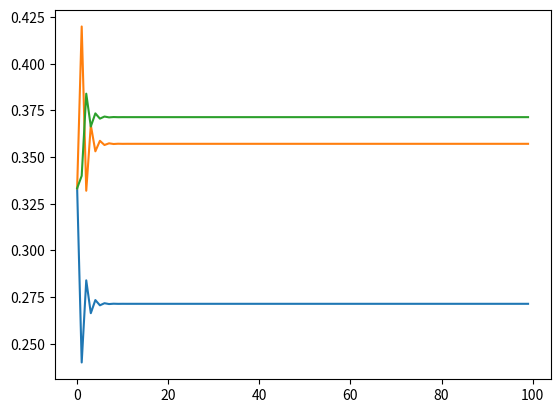

The matplotlib source for this figure:
import numpy as np
import pandas as pd
import matplotlib.pyplot as plt

"""Queremos modelar el comportamiento de una persona que se mueve entre tres estados:
"casa", "trabajo" y "ocio". En un día cualquiera, la persona puede estar en uno de estos estados
y después de cada hora puede moverse a un estado diferente con cierta probabilidad.
Por ejemplo, si la persona está en casa, puede decidir ir al trabajo con una probabilidad del 50%,
ir al ocio con una probabilidad del 30% o quedarse en casa con una probabilidad del 20%.
Para implementar este modelo en Python, necesitamos definir la matriz de transición que describe
las probabilidades de transición entre los diferentes estados. La matriz de transición es una matriz cuadrada
en la que cada entrada indica la probabilidad de pasar de un estado a otro estado en una hora.
La matriz de transición para nuestro ejemplo se vería así:"""

# Definir la matriz de transición
P = np.array(
    [[0.2, 0.5, 0.3],
    [0.4, 0.1, 0.5],
    [0.2, 0.5, 0.3]])

"""En este caso, la entrada (i, j) de la matriz de transición P indica la probabilidad de pasar del estado i al estado j
en una hora. Por ejemplo, P[0, 1] = 0.5 indica que la probabilidad de pasar del estado "casa" al estado "trabajo" en una hora es del 50%.
Una vez que hemos definido la matriz de transición, podemos utilizarla para hacer una predicción del comportamiento futuro de la persona. 
Para hacer esto, necesitamos un vector inicial que describe la probabilidad de que la persona esté en cada estado al inicio del día. 
Por ejemplo, si sabemos que la persona suele pasar la mayor parte del tiempo en casa, podríamos definir el vector inicial de la siguiente manera:"""

# Definir el vector inicial
x0 = np.array([0.7, 0.2, 0.1])

"""En este caso, x0 es un vector columna en el que la entrada i indica la probabilidad de que la persona esté en el estado i al inicio del día. 
En este ejemplo, asumimos que la persona tiene una probabilidad del 70% de estar en casa al inicio del día, una probabilidad del 20% de estar en el trabajo 
y una probabilidad del 10% de estar en el ocio.
Para hacer una predicción del comportamiento futuro de la persona, simplemente tenemos que multiplicar
la matriz de transición P elevada a n(siendo n el instante futuro en el que quieres calcular las probailididades) por el vector inicial.
Esto nos da un nuevo vector que describe la probabilidad de que la persona esté en cada estado después de n horas:"""

# Calcular la distribución después de una hora
print("\n----Distribución después de una hora----\n")
x1 = np.dot(x0,P)
print(x1)

"""Si no se dispone de información previa sobre las probabilidades iniciales, se podría considerar una distribución uniforme que asigne la misma probabilidad a cada estado.
Por ejemplo, si la cadena de Markov tiene 3 estados, el vector inicial x0 se podría definir como:"""

# Definir el número de estados de la cadena
n = P.shape[0]

# Definir el vector inicial con distribución uniforme
x00 = np.full((1,n), 1/n)[0]


"""Las probabilidades de transición Pij en una cadena de Markov se determinan a partir del modelo que se está utilizando para describir el proceso estocástico que se está modelando.
En general, las probabilidades de transición se determinan a partir de datos históricos o del conocimiento experto sobre el sistema que se está modelando.
Por ejemplo, si estamos modelando el comportamiento de un sistema físico, las probabilidades de transición podrían ser obtenidas a partir de mediciones experimentales o simulaciones numéricas.
En algunos casos, las probabilidades de transición se pueden estimar a partir de datos de conteo, es decir, contando cuántas veces se ha observado una transición particular entre dos estados en el pasado. 
Si se dispone de un número suficiente de datos, se puede utilizar la frecuencia de ocurrencia de cada transición para estimar la probabilidad de transición correspondiente.
Es importante tener en cuenta que las probabilidades de transición en una cadena de Markov deben sumar 1 para cada fila de la matriz de transición P,
ya que la cadena debe pasar a un nuevo estado en cada paso de tiempo. Además, las probabilidades deben ser no negativas, ya que no es posible tener probabilidades negativas de transición entre estados."""

def markov_cadena_prob(P, v, n):
    """
    Calcula la distribución de probabilidad después de n pasos en una cadena de Markov en tiempo discreto.

    Args:
        P (numpy.ndarray): matriz de transición de la cadena de Markov.
        v (numpy.ndarray): vector inicial de distribución de probabilidad.
        n (int): número de pasos a calcular.

    Returns:
        numpy.ndarray: vector de distribución de probabilidad después de n pasos.
    """
    return np.dot(v, np.linalg.matrix_power(P, n))

#Calculamos distribucion desde despues de una hora(x1) hasta despues de 100 horas(x100) y visualizamos su evolucion
#Tomamos como vector inicial por ejemplo el de distribucion uniforme
p_state_t = [x00]
for i in range(1,100):
    p_state_t.append(markov_cadena_prob(P,x0,i))

print('\n----Distribucion desde despues de una hora(x1) hasta despues de 100 horas(x100)----\n')
state_distributions = pd.DataFrame(p_state_t)
print(state_distributions)

plt.plot(state_distributions)
plt.show()



